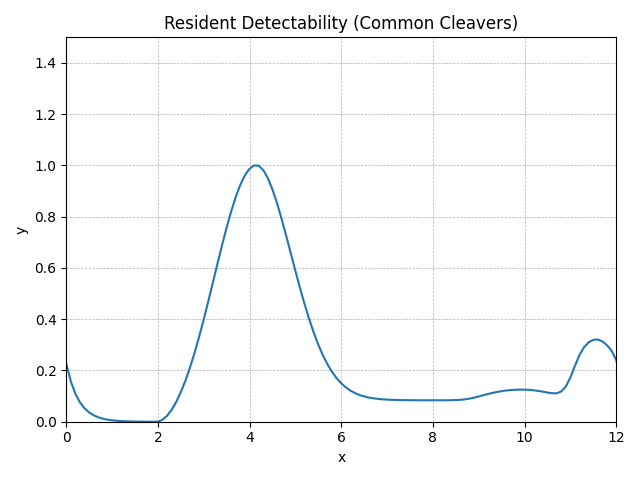

The data file committed next to this chart (first rows):
method, step, t, y, step_size, difference, tolerance, y_normalised
RungeKutta4, 0, 0.0, 0.138, 0.1, 0, 0.01, 0.2265
RungeKutta4, 1, 0.1, 0.09561, 0.1, 0, 0.01, 0.1568
RungeKutta4, 2, 0.2, 0.06625, 0.1, 0, 0.01, 0.1086
RungeKutta4, 3, 0.3, 0.0459, 0.1, 0, 0.01, 0.07518
RungeKutta4, 4, 0.4, 0.0318, 0.1, 0, 0.01, 0.05203
RungeKutta4, 5, 0.5, 0.02203, 0.1, 0, 0.01, 0.03598
RungeKutta4, 6, 0.6, 0.01527, 0.1, 0, 0.01, 0.02487
RungeKutta4, 7, 0.7, 0.01058, 0.1, 0, 0.01, 0.01716
RungeKutta4, 8, 0.8, 0.007329, 0.1, 0, 0.01, 0.01183
RungeKutta4, 9, 0.9, 0.005078, 0.1, 0, 0.01, 0.008129
RungeKutta4, 10, 1.0, 0.003518, 0.1, 0, 0.01, 0.005567
RungeKutta4, 11, 1.1, 0.002438, 0.1, 0, 0.01, 0.003792
RungeKutta4, 12, 1.2, 0.001689, 0.1, 0, 0.01, 0.002562
RungeKutta4, 13, 1.3, 0.00117, 0.1, 0, 0.01, 0.00171
RungeKutta4, 14, 1.4, 0.0008108, 0.1, 0, 0.01, 0.001119
RungeKutta4, 15, 1.5, 0.0005618, 0.1, 0, 0.01, 0.0007101
RungeKutta4, 16, 1.6, 0.0003892, 0.1, 0, 0.01, 0.0004267
RungeKutta4, 17, 1.7, 0.0002697, 0.1, 0, 0.01, 0.0002303
RungeKutta4, 18, 1.8, 0.0001869, 0.1, 0, 0.01, 0.00009427
RungeKutta4, 19, 1.9, 0.0001295, 0.1, 0, 0.01, 0.000
RungeKutta4, 20, 2.0, 0.0004002, 0.1, 0, 0.01, 0.0004448
RungeKutta4, 21, 2.1, 0.004836, 0.1, 0, 0.01, 0.007731
RungeKutta4, 22, 2.2, 0.01435, 0.1, 0, 0.01, 0.02335
RungeKutta4, 23, 2.3, 0.0286, 0.1, 0, 0.01, 0.04676
RungeKutta4, 24, 2.4, 0.04736, 0.1, 0, 0.01, 0.07757
RungeKutta4, 25, 2.5, 0.07046, 0.1, 0, 0.01, 0.1155
RungeKutta4, 26, 2.6, 0.09774, 0.1, 0, 0.01, 0.1603
RungeKutta4, 27, 2.7, 0.129, 0.1, 0, 0.01, 0.2117
RungeKutta4, 28, 2.8, 0.164, 0.1, 0, 0.01, 0.2691
RungeKutta4, 29, 2.9, 0.2023, 0.1, 0, 0.01, 0.3321
RungeKutta4, 30, 3.0, 0.2434, 0.1, 0, 0.01, 0.3996
RungeKutta4, 31, 3.1, 0.2866, 0.1, 0, 0.01, 0.4705
RungeKutta4, 32, 3.2, 0.3311, 0.1, 0, 0.01, 0.5436
RungeKutta4, 33, 3.3, 0.3758, 0.1, 0, 0.01, 0.6171
RungeKutta4, 34, 3.4, 0.4197, 0.1, 0, 0.01, 0.6893
RungeKutta4, 35, 3.5, 0.4617, 0.1, 0, 0.01, 0.7581
RungeKutta4, 36, 3.6, 0.5004, 0.1, 0, 0.01, 0.8217
RungeKutta4, 37, 3.7, 0.5347, 0.1, 0, 0.01, 0.8781
RungeKutta4, 38, 3.8, 0.5635, 0.1, 0, 0.01, 0.9255
RungeKutta4, 39, 3.9, 0.586, 0.1, 0, 0.01, 0.9624
RungeKutta4, 40, 4.0, 0.6013, 0.1, 0, 0.01, 0.9875
RungeKutta4, 41, 4.1, 0.6089, 0.1, 0, 0.01, 1
RungeKutta4, 42, 4.2, 0.6084, 0.1, 0, 0.01, 0.9991
RungeKutta4, 43, 4.3, 0.5978, 0.1, 0, 0.01, 0.9818
RungeKutta4, 44, 4.4, 0.5784, 0.1, 0, 0.01, 0.9499
RungeKutta4, 45, 4.5, 0.5516, 0.1, 0, 0.01, 0.9058
RungeKutta4, 46, 4.6, 0.5188, 0.1, 0, 0.01, 0.8519
RungeKutta4, 47, 4.7, 0.4816, 0.1, 0, 0.01, 0.7908
RungeKutta4, 48, 4.8, 0.4415, 0.1, 0, 0.01, 0.725
RungeKutta4, 49, 4.9, 0.4, 0.1, 0, 0.01, 0.6569
RungeKutta4, 50, 5.0, 0.3585, 0.1, 0, 0.01, 0.5887
RungeKutta4, 51, 5.1, 0.3181, 0.1, 0, 0.01, 0.5223
RungeKutta4, 52, 5.2, 0.2797, 0.1, 0, 0.01, 0.4592
RungeKutta4, 53, 5.3, 0.2441, 0.1, 0, 0.01, 0.4008
RungeKutta4, 54, 5.4, 0.2118, 0.1, 0, 0.01, 0.3477
RungeKutta4, 55, 5.5, 0.1831, 0.1, 0, 0.01, 0.3005
RungeKutta4, 56, 5.6, 0.158, 0.1, 0, 0.01, 0.2593
RungeKutta4, 57, 5.7, 0.1365, 0.1, 0, 0.01, 0.2241
RungeKutta4, 58, 5.8, 0.1185, 0.1, 0, 0.01, 0.1944
RungeKutta4, 59, 5.9, 0.1036, 0.1, 0, 0.01, 0.1699
... 62 more rows
